43-way image classification set "dataset" from GitHub (hnky/dataset-lego-figures); label vocabulary: Simpsons Apu Nahasapeemapetilon LEGO figure, Simpsons Bart Simpson LEGO figure, Simpsons Chief Wiggum LEGO figure, Simpsons Dr Hibbert LEGO figure, Simpsons Grandpa Simpson LEGO figure, Simpsons Homer Simpson LEGO figure, Simpsons Itchy LEGO figure, simpsons krusty the clown, Simpsons Lisa Simpson LEGO figure, Simpsons Maggie Simpson LEGO figure, Simpsons Marge Simpson LEGO figure, simpsons milhouse van houten, Simpsons Mr Burns LEGO figure, Simpsons Ned Flanders LEGO figure, Simpsons Nelson Muntz LEGO figure, Simpsons Ralph Wiggum LEGO figure, Simpsons Snowball LEGO figure, Star Wars Ackbar LEGO figure, starwars boba fett, Star Wars C-3PO LEGO figure, starwars emperor palpatine, starwars general grievous, starwars jar jar binks, starwars kit fisto, starwars luke skywalker, starwars mace windu, Star Wars R3-M2 LEGO figure, Star Wars Yoda LEGO figure, superhero Aquaman LEGO figure, superhero Bat-Mite LEGO figure, superhero Batman LEGO figure, superhero Bumblebee LEGO figure, superhero Cyborg LEGO figure, superhero Green Lantern LEGO figure, superhero Huntress LEGO figure, superhero Metamorpho LEGO figure, superhero Mister Miracle LEGO figure, superhero Sinestro LEGO figure, superhero Stargirl LEGO figure, superhero The Cheetah LEGO figure, superhero The Flash LEGO figure, superhero The Joker LEGO figure, superhero Wonder Woman LEGO figure.

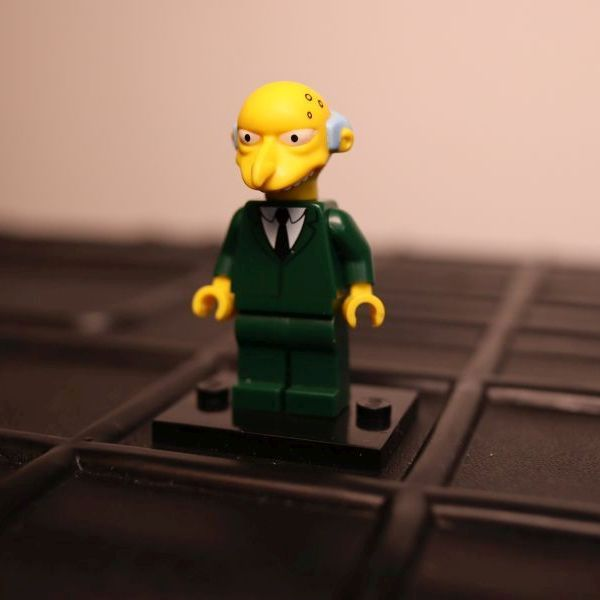
Label: Simpsons Mr Burns LEGO figure

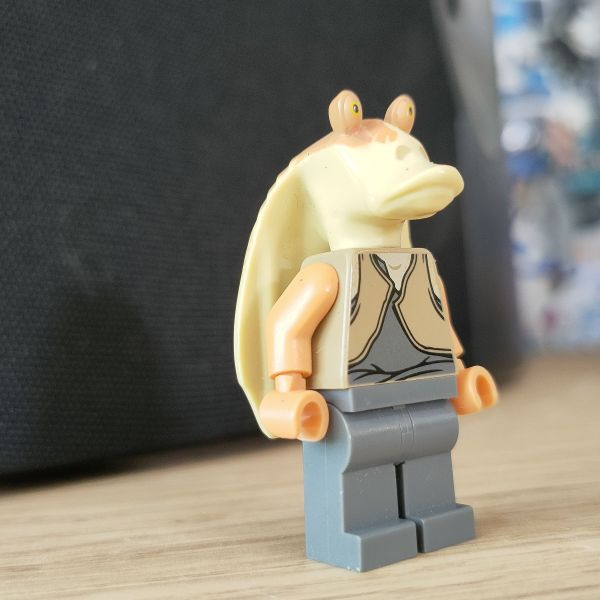
Label: starwars jar jar binks

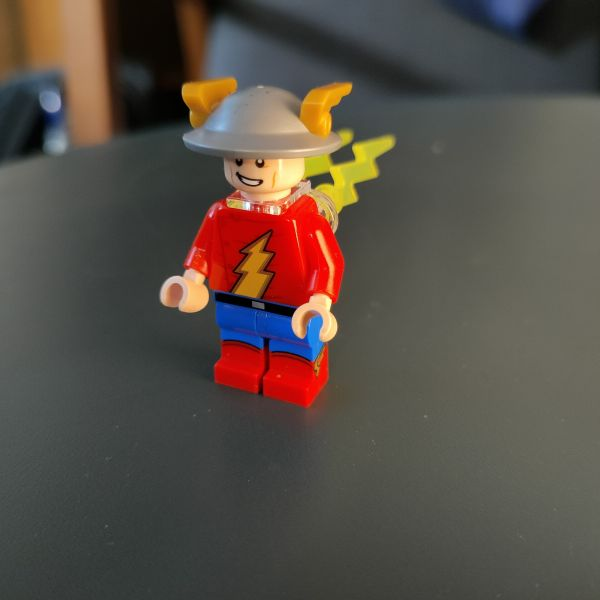
Label: superhero The Flash LEGO figure

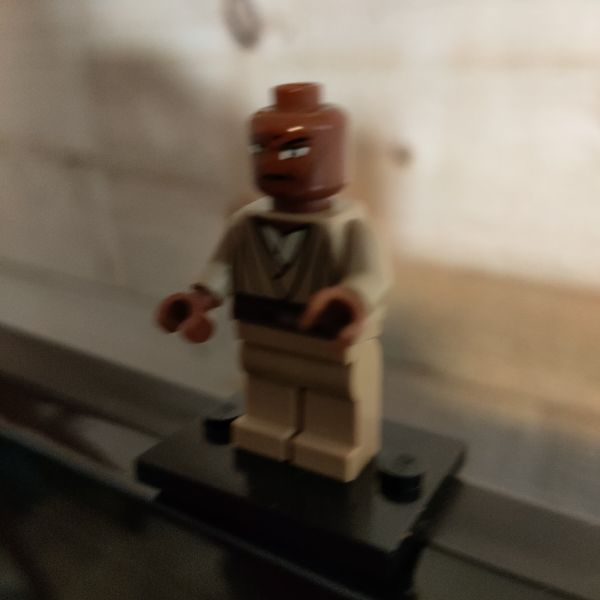
Label: starwars mace windu

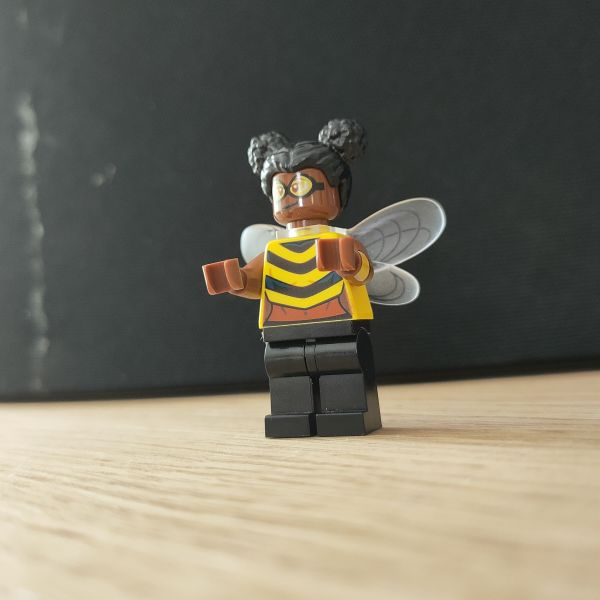
Label: superhero Bumblebee LEGO figure

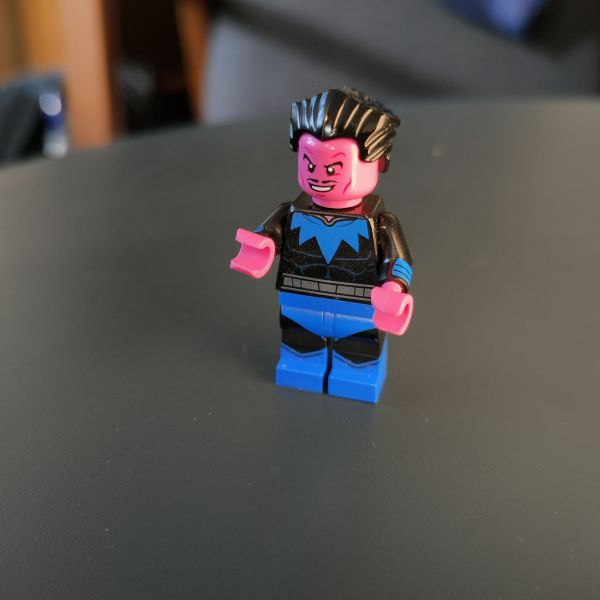
Label: superhero Sinestro LEGO figure
